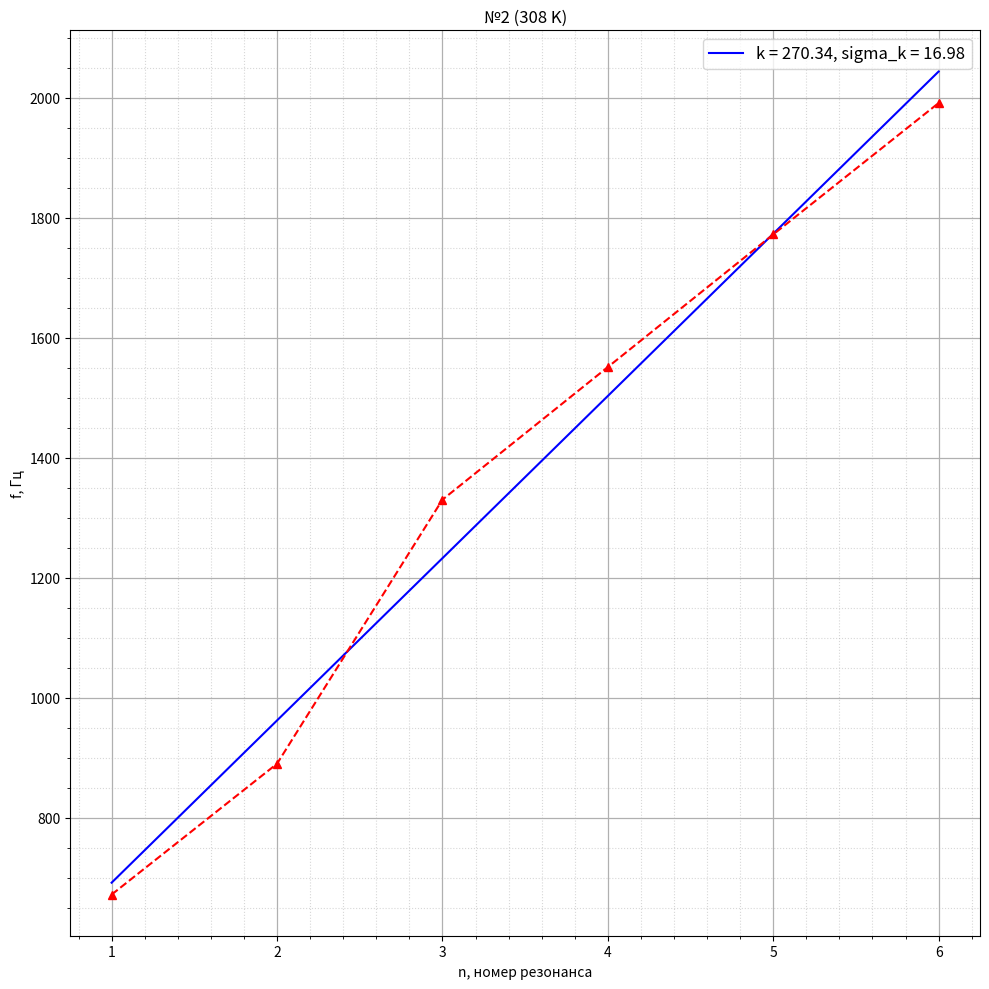

The matplotlib source for this figure:
import numpy as np
import matplotlib.pyplot as plt
import matplotlib as mpl
import pandas as pd
from scipy.optimize import curve_fit
mpl.rcParams['font.size'] = 10                  # Управление стилем, в данном случаем - размером шрифта
plt.figure(figsize=(10,10))
plt.title("№2 (308 K)")
plt.ylabel("f, Гц")
plt.xlabel("n, номер резонанса")

def func(x, k, b):
    return x * k + b

n = [1, 2, 3, 4, 5, 6]
f = [672, 890, 1330, 1551, 1772, 1991]




popt, pcov = curve_fit(func, n, f, p0 = (0.0, 0.0))
k, b = popt
dk, db = np.sqrt(np.diag(pcov))

print("k: ({} +- {})".format(k, dk))
print("b: ({} +- {})".format(b, db))

x_lin = np.linspace(n[0], n[-1], 1000)
plt.plot(x_lin, func(x_lin, k, b), "b", label = f"k = {round(k, 2)}, sigma_k = {round(dk, 2)}")

#plt.xlim(0, 900) 
#plt.ylim(0, 0.000185)    

plt.plot(n, f,'--^r')
plt.grid(visible = True, which = 'major', axis = 'both', alpha = 1, linewidth = 0.9)   # Активируем сетку
plt.grid(visible = True, which = 'minor', axis = 'both', alpha = 0.5, linestyle = ':')

plt.minorticks_on()
plt.tight_layout()
plt.legend(fontsize = 12) # Активируем легенду графика

#погрешность мнк
'''x = 0
y = 0
for i in range(11):
    x += t1[i]**2
    y += uhudsh1[i]**2
x /= 11
y /= 11

import math

sr_x_squared = sum(t1)/11
sr_x_squared = sr_x_squared**2
sr_y_squared = sum(uhudsh1)/11
sr_y_squared = sr_y_squared**2

sigma_k = math.sqrt(11) * math.sqrt((y - sr_y_squared)/(x - sr_x_squared) - k**2) / 11
print(sigma_k)'''

plt.show()